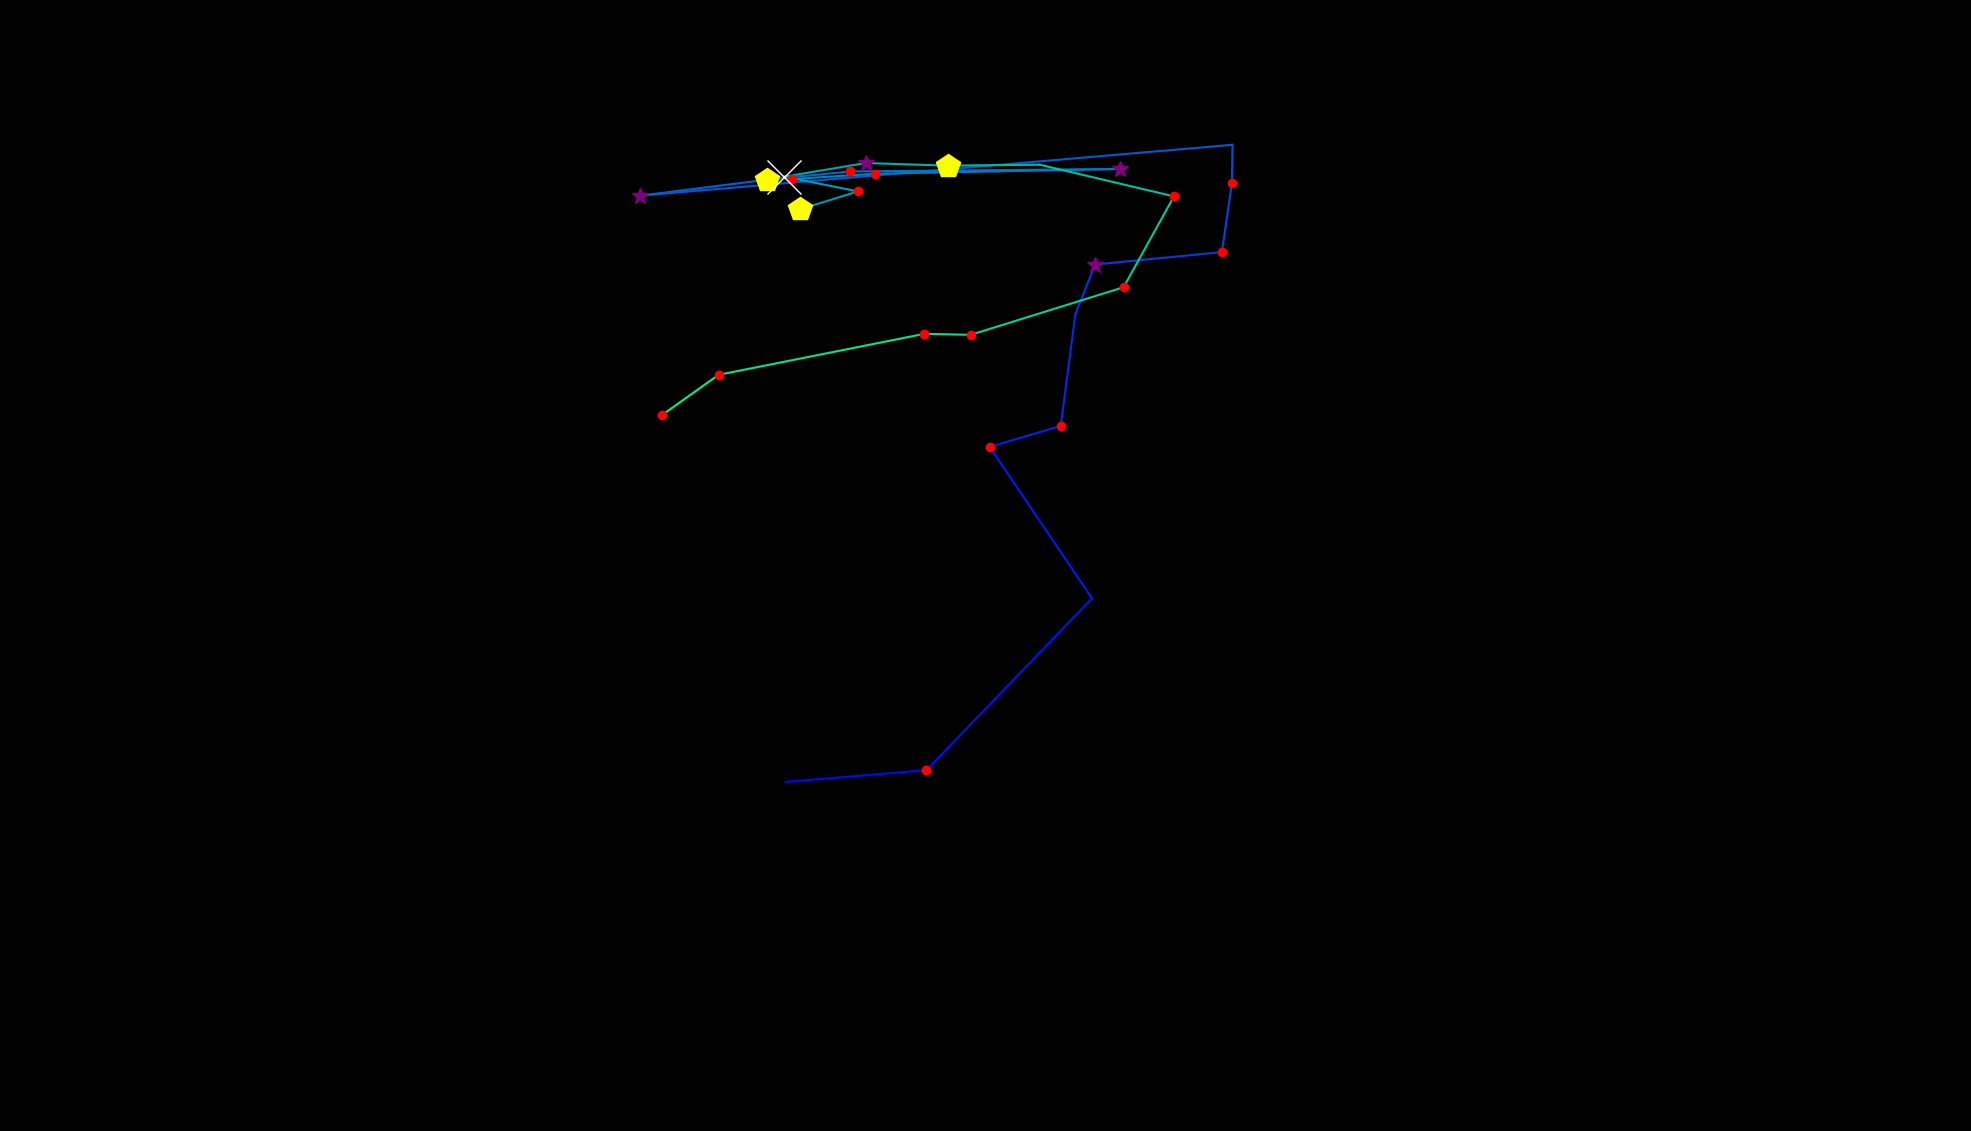

Data behind this chart, as committed beside it:
, fixation_id, timestamp, avg_gaze_x, avg_gaze_y, duration
0, 46.0, 12979, 808.7, 456.9, 12.05
1, 48.0, 13437, 1020, 453.4, 60.26
2, 49.0, 13642, 1203, 468.6, 132.6
3, 50.0, 14173, 1418, 691.8, 108.5
4, 51.0, 14522, 1285, 888.4, 180.8
5, 52.0, 14727, 1378, 915.7, 144.6
6, 53.0, 14932, 1397, 1061, 108.5
7, 54.0, 15064, 1422, 1125, 313.3
8, 55.0, 15402, 1587, 1141, 156.7
9, 56.0, 15607, 1600, 1231, 144.6
10, 57.0, 15775, 1601, 1281, 0.0
11, 58.0, 16294, 831.5, 1215, 349.5
12, 59.0, 16691, 996.4, 1236, 421.8
13, 60.0, 17137, 1104, 1246, 132.6
14, 61.0, 17366, 1455, 1249, 265.1
15, 62.0, 17680, 1137, 1243, 120.5
16, 63.0, 17884, 1029, 1236, 204.9
17, 68.0, 19644, 1039, 1197, 409.8
18, 69.0, 20078, 1114, 1220, 156.7
19, 70.0, 20259, 1019, 1239, 674.9
20, 71.0, 20958, 1124, 1257, 313.3
21, 72.0, 21295, 1231, 1254, 409.8
22, 73.0, 21729, 1350, 1255, 108.5
23, 74.0, 21982, 1525, 1214, 156.7
24, 75.0, 22175, 1459, 1096, 120.5
25, 76.0, 22416, 1261, 1034, 120.5
26, 77.0, 22560, 1201, 1035, 180.8
27, 78.0, 22765, 933.2, 982, 204.9
28, 79.0, 22994, 860.2, 930.1, 144.6
